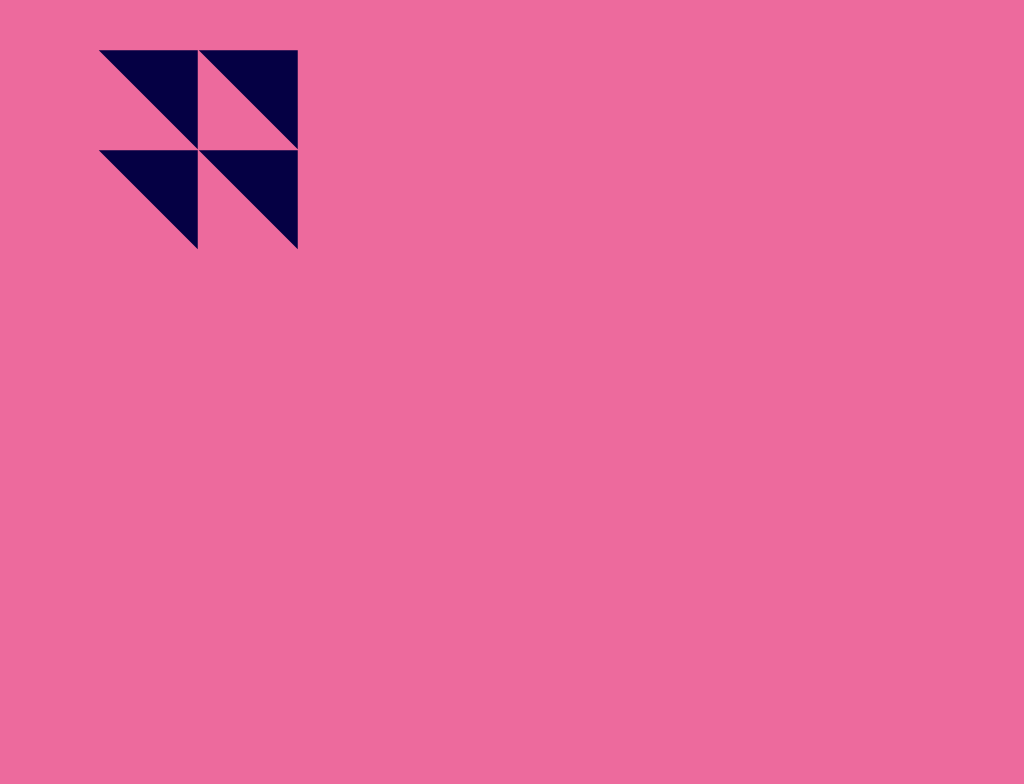

Write the HTML and CSS that draws this image.

<!-- file: cssArt4.html -->
<!DOCTYPE html>
<html lang="en">
<head>
    <meta charset="UTF-8">
    <meta name="viewport" content="width=device-width, initial-scale=1.0">
    <title>CSS Art4</title>
    <link rel="stylesheet" href="cssArt4.css">
</head>
<body>
    <div></div>
    <div></div>
    <div></div>
    <div></div>
</body>
</html>

/* file: cssArt4.css */
body{
    width: 100vw;
    height: 100vh;
    display:grid;
    place-items:center;
    position:relative;
    background-color:#ED6A9D;
  }
  div:nth-child(1) {
    display:block;
    content:"";
    width: 0;
    height: 0;
    border-left: 70px solid transparent;
    border-right: 70px solid transparent;
    border-bottom: 70px solid #050044;
    transform:rotate(45deg);
    position:absolute;
    top:32px;
    left:95px;
  }
    div:nth-child(2) {
    display:block;
    content:"";
    width: 0;
    height: 0;
    border-left: 70px solid transparent;
    border-right: 70px solid transparent;
    border-bottom: 70px solid #050044;
    transform:rotate(45deg);
    position:absolute;
    top:32px;
    left:195px;
  }
    div:nth-child(3) {
    display:block;
    content:"";
    width: 0;
    height: 0;
    border-left: 70px solid transparent;
    border-right: 70px solid transparent;
    border-bottom: 70px solid #050044;
    transform:rotate(45deg);
    position:absolute;
    top:132px;
    left:95px;
  }
    div:nth-child(4) {
    display:block;
    content:"";
    width: 0;
    height: 0;
    border-left: 70px solid transparent;
    border-right: 70px solid transparent;
    border-bottom: 70px solid #050044;
    transform:rotate(45deg);
    position:absolute;
    top:132px;
    left:195px;
  }